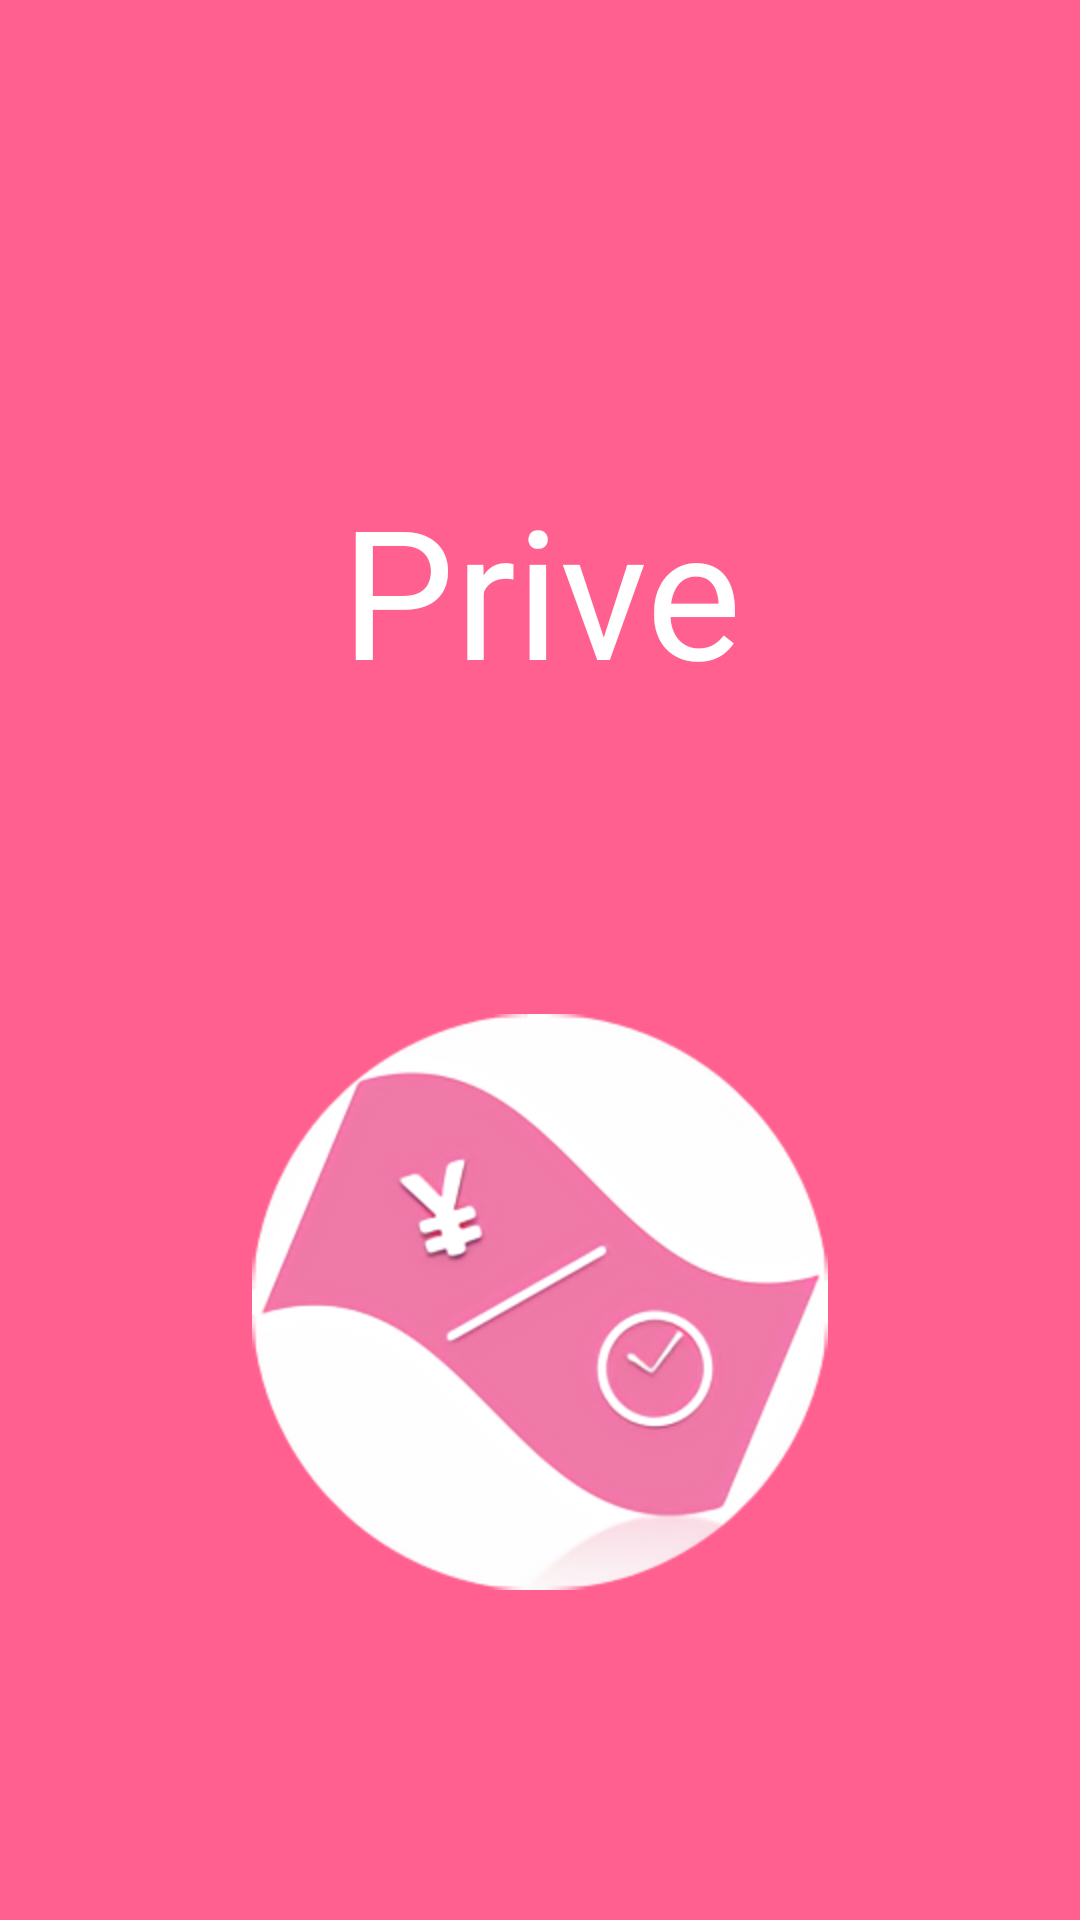

Here is an Android app screen rendered from its layout file. Give the layout XML and the strings, colors and styles it references.
<!-- AndroidManifest.xml: activity theme Theme.Design.NoActionBar -->
<!-- res/layout/splash.xml -->
<?xml version="1.0" encoding="utf-8"?>
<android.support.constraint.ConstraintLayout xmlns:android="http://schemas.android.com/apk/res/android"
    xmlns:app="http://schemas.android.com/apk/res-auto"
    xmlns:tools="http://schemas.android.com/tools"
    android:layout_width="match_parent"
    android:layout_height="match_parent"
    android:background="@color/colorAccent"
    android:theme="@style/Theme.Design.NoActionBar"
    tools:context="ray.io.raysakakibara.prive.SplashActivity">

    <ImageView
        android:id="@+id/imageView"
        android:layout_width="192dp"
        android:layout_height="192dp"
        android:layout_marginBottom="110dp"
        android:layout_marginEnd="62dp"
        android:layout_marginLeft="62dp"
        android:layout_marginRight="62dp"
        android:layout_marginStart="62dp"
        android:background="@drawable/iconxxx"
        app:layout_constraintBottom_toBottomOf="parent"
        app:layout_constraintEnd_toEndOf="parent"
        app:layout_constraintStart_toStartOf="parent"
        app:layout_constraintTop_toBottomOf="@+id/textView2" />

    <TextView
        android:id="@+id/textView2"
        android:layout_width="202dp"
        android:layout_height="0dp"
        android:layout_marginBottom="39dp"
        android:layout_marginTop="94dp"
        android:gravity="center"
        android:text="Prive"
        android:textColor="@color/colorWhite"
        android:textSize="60sp"
        app:layout_constraintBottom_toTopOf="@+id/imageView"
        app:layout_constraintEnd_toEndOf="parent"
        app:layout_constraintStart_toStartOf="parent"
        app:layout_constraintTop_toTopOf="parent" />
</android.support.constraint.ConstraintLayout>
<!-- resources referenced by this layout -->
<resources>
  <color name="colorAccent">#ff6090</color>
  <color name="colorWhite">#ffffff</color>
  <!-- drawable iconxxx: png bitmap (drawable, 51740 bytes) -->
</resources>
